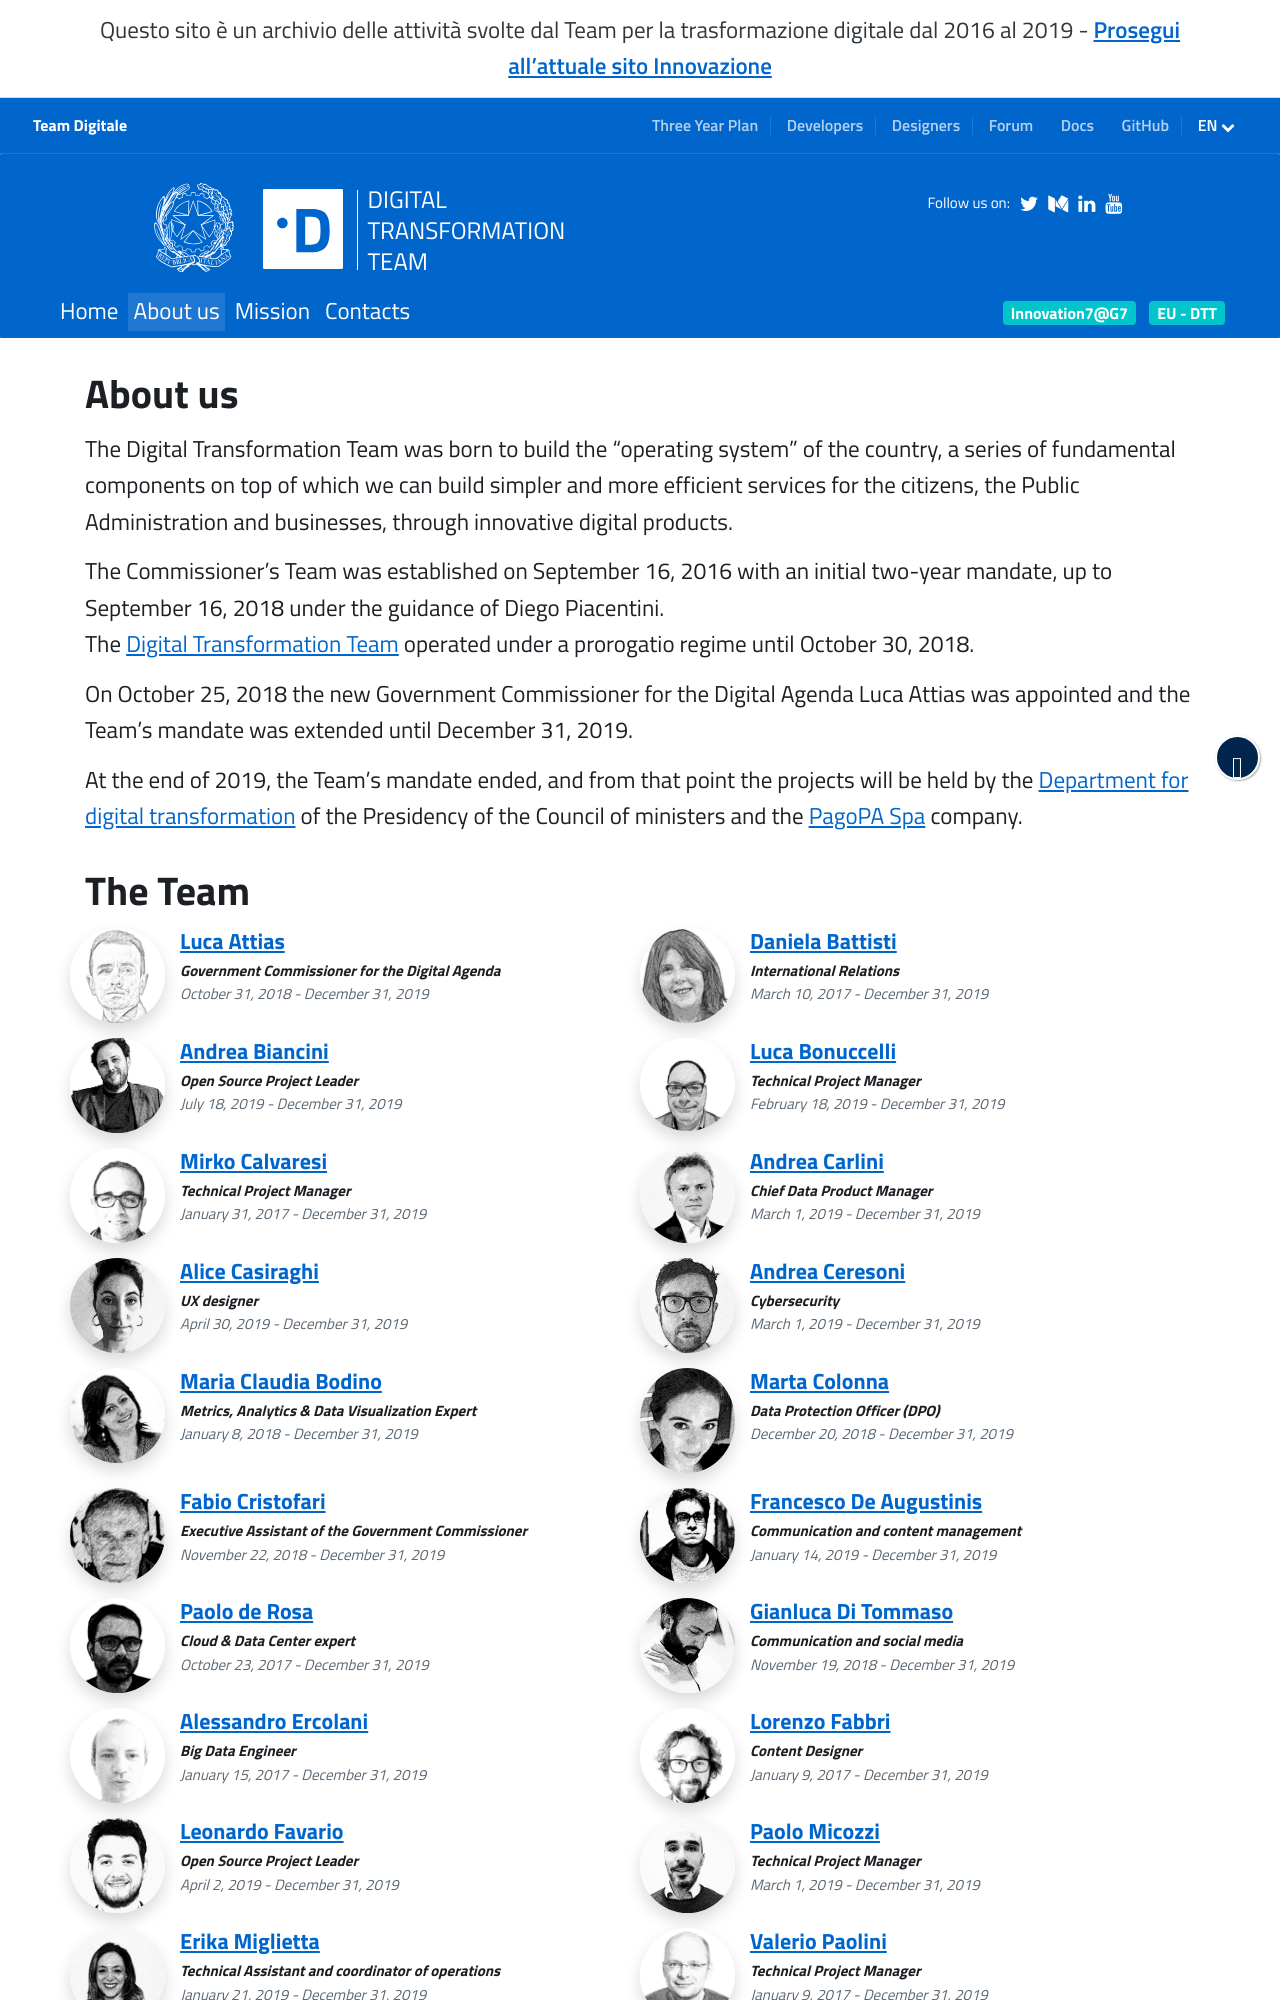

repository: teamdigitale/teamdigitale.governo.it · page: en/team.html · generator: jekyll

---
title: About us
lang: en
ref: team
layout: default
menu_position: 2
permalink: /en/team
redirect_from:
  - /team
  - /en/team.htm
  - /en/49-content.htm
---

## About us

The Digital Transformation Team was born to build the "operating system" of the country, a series of fundamental components on top of which we can build simpler
and more efficient services for the citizens, the Public Administration and businesses, through innovative digital products.
